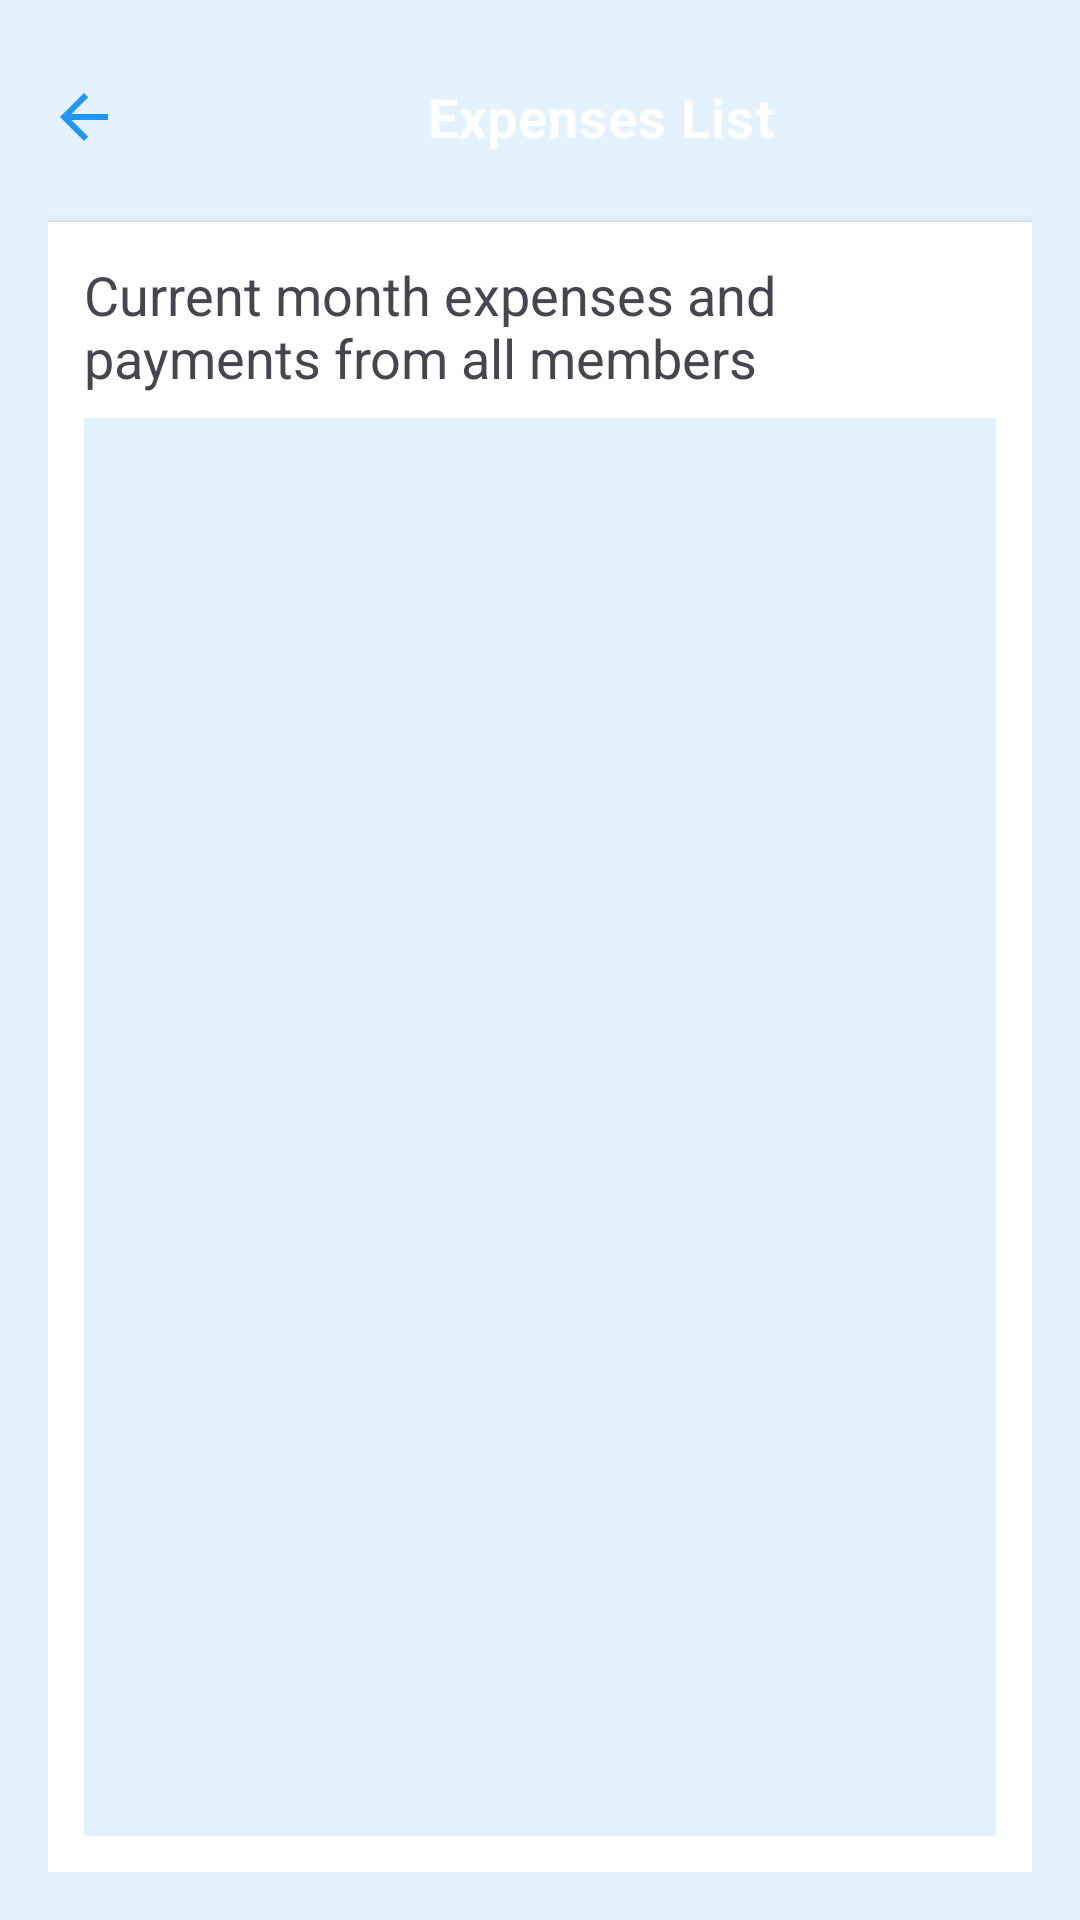

This screen was rendered from an Android layout file. Write that file and the resources it references.
<!-- AndroidManifest.xml: application theme Theme.MessManagement -->
<!-- res/layout/activity_admin_live_expenses.xml -->
<?xml version="1.0" encoding="utf-8"?>
<LinearLayout xmlns:android="http://schemas.android.com/apk/res/android"
    android:layout_width="match_parent"
    android:layout_height="match_parent"
    android:orientation="vertical"
    android:background="#E3F2FD"
    android:padding="16dp">

    
    <LinearLayout
        android:id="@+id/layoutTopBar"
        android:layout_width="match_parent"
        android:layout_height="wrap_content"
        android:orientation="horizontal"
        android:gravity="center_vertical"
        android:layout_marginBottom="12dp">

        <ImageView
            android:id="@+id/ivBack"
            android:layout_width="24dp"
            android:layout_height="24dp"
            android:layout_marginEnd="16dp"
            android:src="@drawable/ic_arrow_back"
            android:tint="@color/colorPrimary" />



        <TextView
            android:layout_width="match_parent"
            android:layout_height="46dp"
            android:layout_weight="1"
            android:background="@drawable/bg_header_rounded"
            android:gravity="center"
            android:text="Expenses List"
            android:textColor="#FFFFFF"
            android:textSize="18sp"
            android:textStyle="bold"
            android:letterSpacing="0.02"
            android:elevation="2dp" />

    </LinearLayout>

    
    <LinearLayout
        android:id="@+id/layoutExpensesCard"
        android:layout_width="match_parent"
        android:layout_height="0dp"
        android:layout_weight="1"
        android:orientation="vertical"
        android:background="@android:color/white"
        android:padding="12dp"
        android:elevation="2dp">

        <TextView
            android:id="@+id/tvSubtitleExpenses"
            android:layout_width="match_parent"
            android:layout_height="wrap_content"
            android:text="Current month expenses and payments from all members"
            android:textSize="18sp"
            android:layout_marginBottom="8dp" />

        <ListView
            android:id="@+id/lvExpenses"
            android:layout_width="match_parent"
            android:layout_height="0dp"
            android:layout_weight="1"
            android:background="#E3F2FD"

            android:divider="@android:color/darker_gray"
            android:dividerHeight="1dp" />
    </LinearLayout>

</LinearLayout>
<!-- resources referenced by this layout -->
<resources>
  <color name="colorPrimary">#2196F3</color>
  <!-- drawable ic_arrow_back (drawable) -->
  <vector xmlns:android="http://schemas.android.com/apk/res/android"
      android:width="24dp"
      android:height="24dp"
      android:viewportWidth="24"
      android:viewportHeight="24"
      android:tint="?attr/colorControlNormal">
      <path
          android:fillColor="@android:color/black"
          android:pathData="M20,11L7.83,11l5.59,-5.59L12,4l-8,8 8,8 1.41,-1.41L7.83,13L20,13z" />
  </vector>
  <style name="Theme.MessManagement" parent="Base.Theme.MessManagement" />
  <style name="Base.Theme.MessManagement" parent="Theme.Material3.DayNight.NoActionBar">
          
          
      </style>
</resources>
